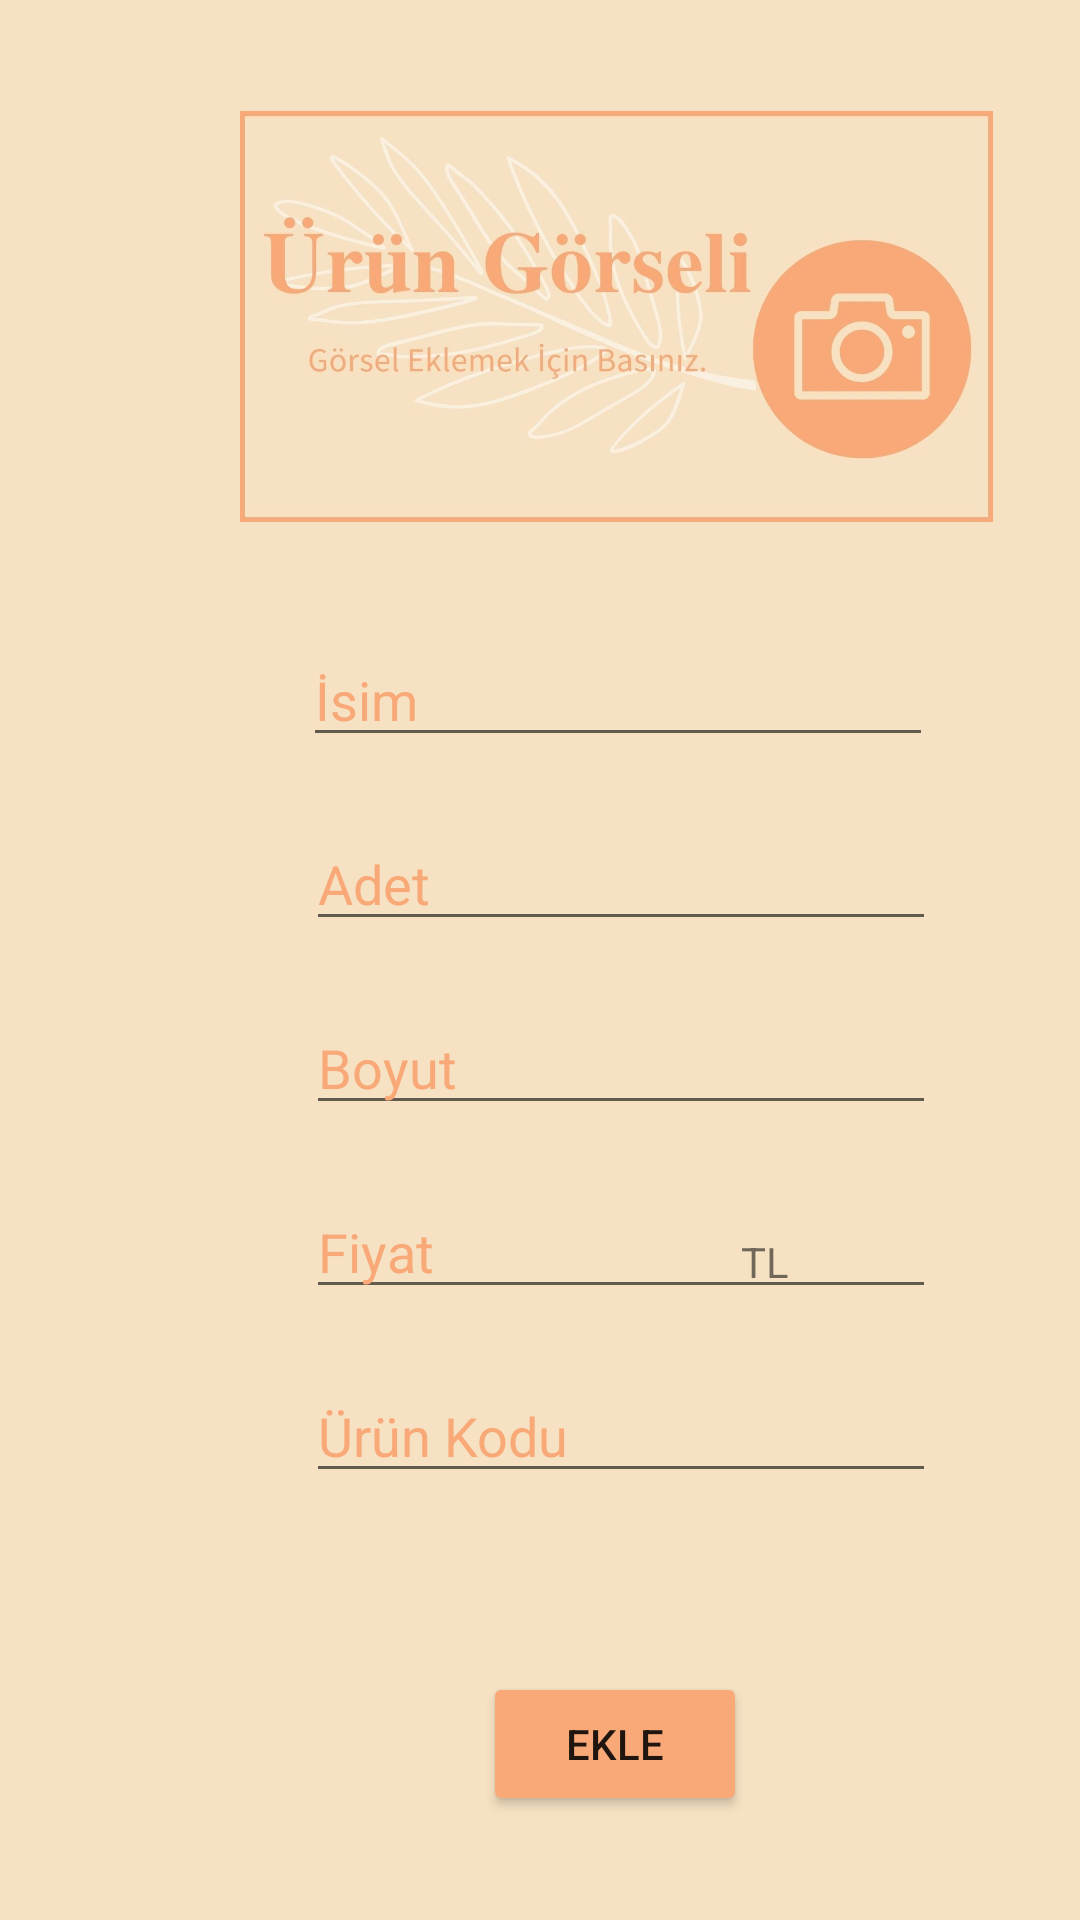

This screen was rendered from an Android layout file. Write that file and the resources it references.
<!-- AndroidManifest.xml: application theme Theme.Edoapp -->
<!-- res/layout/activity_seller_home.xml -->
<?xml version="1.0" encoding="utf-8"?>
<androidx.constraintlayout.widget.ConstraintLayout xmlns:android="http://schemas.android.com/apk/res/android"
    xmlns:app="http://schemas.android.com/apk/res-auto"
    xmlns:tools="http://schemas.android.com/tools"
    android:layout_width="match_parent"
    android:layout_height="match_parent"
    android:background="#F6E1C2"
    tools:context=".Pages.Seller.SellerHomeActivity">

    <EditText
        android:id="@+id/et_productname"
        android:layout_width="wrap_content"
        android:layout_height="wrap_content"
        android:layout_marginStart="101dp"
        android:layout_marginTop="20dp"
        android:ems="10"
        android:hint="İsim"
        android:textColorHint="#F8A977"
        android:textColor="#574C45"
        android:inputType="textPersonName"
        app:layout_constraintStart_toStartOf="parent"
        app:layout_constraintTop_toBottomOf="@+id/iv_productimage" />

    <EditText
        android:id="@+id/et_productcost"
        android:layout_width="wrap_content"
        android:layout_height="wrap_content"
        android:layout_marginStart="102dp"
        android:layout_marginTop="20dp"
        android:ems="10"
        android:textColorHint="#F8A977"
        android:textColor="#574C45"
        android:hint="Fiyat"
        android:inputType="number"
        app:layout_constraintStart_toStartOf="parent"
        app:layout_constraintTop_toBottomOf="@+id/et_productsize" />


    <TextView
        android:layout_width="wrap_content"
        android:layout_height="wrap_content"
        android:layout_marginTop="36dp"
        android:text="TL"
        app:layout_constraintEnd_toEndOf="parent"
        app:layout_constraintHorizontal_bias="0.718"
        app:layout_constraintStart_toStartOf="parent"
        app:layout_constraintTop_toBottomOf="@+id/et_productsize">

    </TextView>

    <EditText
        android:id="@+id/et_productcode"
        android:layout_width="wrap_content"
        android:layout_height="wrap_content"
        android:layout_marginStart="102dp"
        android:layout_marginTop="20dp"
        android:textColorHint="#F8A977"
        android:textColor="#574C45"
        android:ems="10"
        android:hint="Ürün Kodu"
        android:inputType="textPersonName"
        app:layout_constraintStart_toStartOf="parent"
        app:layout_constraintTop_toBottomOf="@+id/et_productcost" />

    <EditText
        android:id="@+id/et_productstack"
        android:layout_width="wrap_content"
        android:layout_height="wrap_content"
        android:layout_marginStart="102dp"
        android:layout_marginTop="20dp"
        android:ems="10"
        android:textColorHint="#F8A977"
        android:textColor="#574C45"
        android:hint="Adet"
        android:inputType="number"
        app:layout_constraintStart_toStartOf="parent"
        app:layout_constraintTop_toBottomOf="@+id/et_productname" />

    <EditText
        android:id="@+id/et_productsize"
        android:layout_width="wrap_content"
        android:layout_height="wrap_content"
        android:layout_marginStart="102dp"
        android:layout_marginTop="20dp"
        android:ems="10"
        android:textColorHint="#F8A977"
        android:textColor="#574C45"
        android:hint="Boyut"
        android:inputType="textPersonName"
        app:layout_constraintStart_toStartOf="parent"
        app:layout_constraintTop_toBottomOf="@+id/et_productstack" />

    <ImageView
        android:id="@+id/iv_productimage"
        android:layout_width="251dp"
        android:layout_height="171dp"
        android:layout_marginStart="80dp"
        android:layout_marginTop="20dp"
        app:layout_constraintStart_toStartOf="parent"
        app:layout_constraintTop_toTopOf="parent"
        app:srcCompat="@drawable/urunekle" />

    <Button
        android:id="@+id/btn_productadd"
        android:layout_width="wrap_content"
        android:layout_height="wrap_content"
        android:layout_marginStart="161dp"
        android:layout_marginTop="35dp"
        android:layout_marginBottom="10dp"
        android:backgroundTint="#F8A977"
        android:text="Ekle"
        app:layout_constraintBottom_toBottomOf="parent"
        app:layout_constraintStart_toStartOf="parent"
        app:layout_constraintTop_toBottomOf="@+id/et_productcode" />

</androidx.constraintlayout.widget.ConstraintLayout>
<!-- resources referenced by this layout -->
<resources>
  <!-- drawable urunekle: jpg bitmap (drawable, 98461 bytes) -->
  <style name="Theme.Edoapp" parent="Theme.MaterialComponents.DayNight.DarkActionBar">
          
          <item name="colorPrimary">@color/purple_500</item>
          <item name="colorPrimaryVariant">@color/purple_700</item>
          <item name="colorOnPrimary">@color/white</item>
          
          <item name="colorSecondary">@color/teal_200</item>
          <item name="colorSecondaryVariant">@color/teal_700</item>
          <item name="colorOnSecondary">@color/black</item>
          
          <item name="android:statusBarColor" tools:targetApi="l">?attr/colorPrimaryVariant</item>
          
      </style>
  <color name="purple_500">#F8A977</color>
  <color name="purple_700">#EB8B4E</color>
  <color name="white">#FFFFFFFF</color>
  <color name="teal_200">#FF03DAC5</color>
  <color name="teal_700">#FF018786</color>
  <color name="black">#FF000000</color>
</resources>
